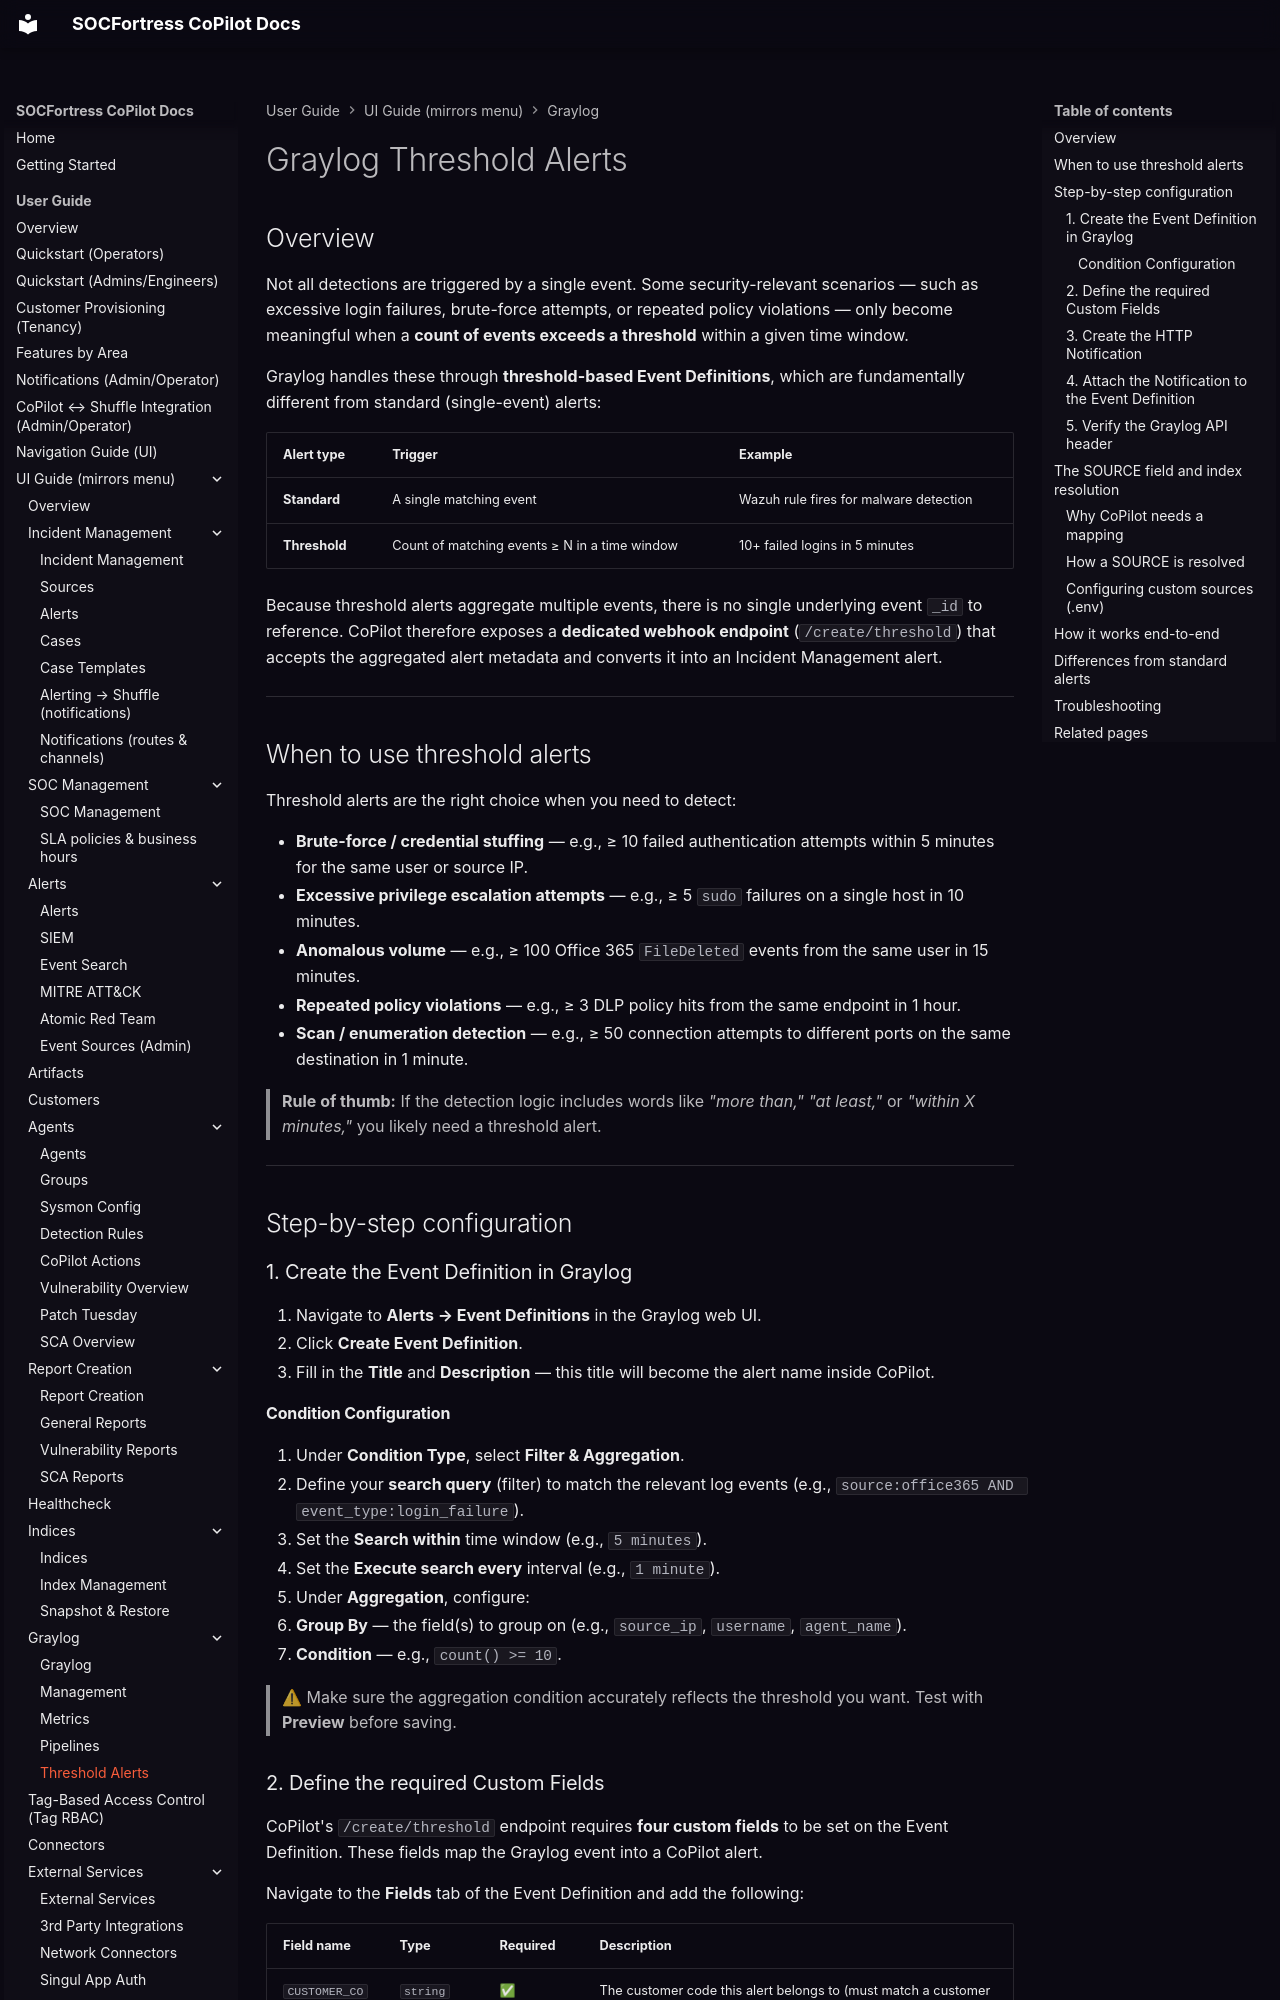

repository: socfortress/CoPilot · page: user/ui/alerts-graylog-threshold/index.html · generator: mkdocs

---
title: Graylog Threshold Alerts
description: How to configure Graylog threshold-based event definitions and send them to CoPilot via webhook.
---

# Graylog Threshold Alerts

## Overview

Not all detections are triggered by a single event. Some security-relevant scenarios — such as excessive login failures, brute-force attempts, or repeated policy violations — only become meaningful when a **count of events exceeds a threshold** within a given time window.

Graylog handles these through **threshold-based Event Definitions**, which are fundamentally different from standard (single-event) alerts:

| Alert type | Trigger | Example |
|---|---|---|
| **Standard** | A single matching event | Wazuh rule fires for malware detection |
| **Threshold** | Count of matching events ≥ N in a time window | 10+ failed logins in 5 minutes |

Because threshold alerts aggregate multiple events, there is no single underlying event `_id` to reference. CoPilot therefore exposes a **dedicated webhook endpoint** (`/create/threshold`) that accepts the aggregated alert metadata and converts it into an Incident Management alert.

---

## When to use threshold alerts

Threshold alerts are the right choice when you need to detect:

- **Brute-force / credential stuffing** — e.g., ≥ 10 failed authentication attempts within 5 minutes for the same user or source IP.
- **Excessive privilege escalation attempts** — e.g., ≥ 5 `sudo` failures on a single host in 10 minutes.
- **Anomalous volume** — e.g., ≥ 100 Office 365 `FileDeleted` events from the same user in 15 minutes.
- **Repeated policy violations** — e.g., ≥ 3 DLP policy hits from the same endpoint in 1 hour.
- **Scan / enumeration detection** — e.g., ≥ 50 connection attempts to different ports on the same destination in 1 minute.

> **Rule of thumb:** If the detection logic includes words like *"more than,"* *"at least,"* or *"within X minutes,"* you likely need a threshold alert.

---

## Step-by-step configuration

### 1. Create the Event Definition in Graylog

1. Navigate to **Alerts → Event Definitions** in the Graylog web UI.
2. Click **Create Event Definition**.
3. Fill in the **Title** and **Description** — this title will become the alert name inside CoPilot.

#### Condition Configuration

4. Under **Condition Type**, select **Filter & Aggregation**.
5. Define your **search query** (filter) to match the relevant log events (e.g., `source:office365 AND event_type:login_failure`).
6. Set the **Search within** time window (e.g., `5 minutes`).
7. Set the **Execute search every** interval (e.g., `1 minute`).
8. Under **Aggregation**, configure:
   - **Group By** — the field(s) to group on (e.g., `source_ip`, `username`, `agent_name`).
   - **Condition** — e.g., `count() >= 10`.

> ⚠ Make sure the aggregation condition accurately reflects the threshold you want. Test with **Preview** before saving.
